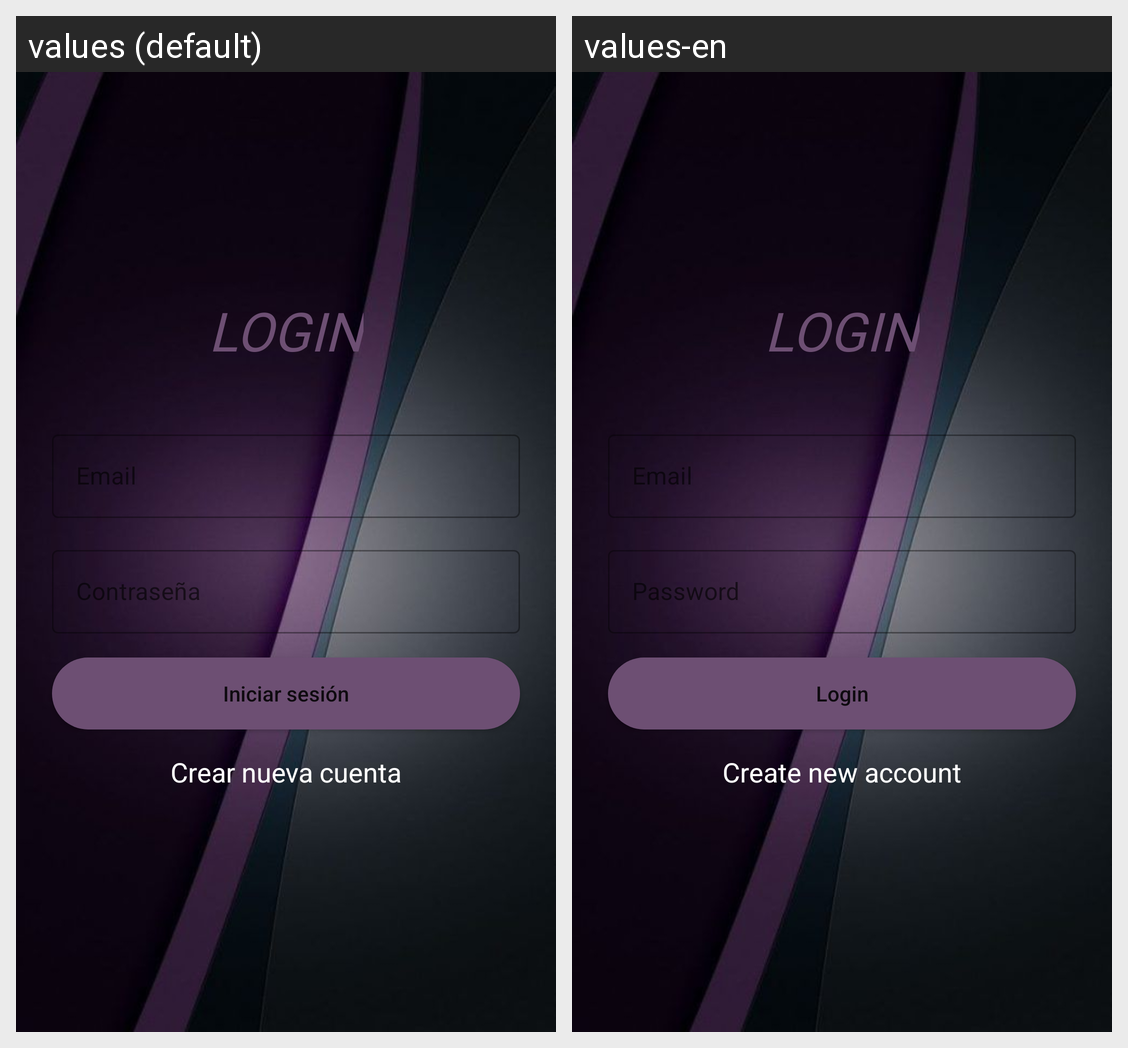

This grid shows one Android layout under two languages. Give, for every string resource on the screen, its name, the default text and each shown locale's text.
Android screen res/layout/activity_login.xml rendered under 2 locales, left to right: values (default), values-en. Device: Nexus 5 (rendered at 1080×1920; each locale shown at half size, 540×960, under a caption strip naming it); theme Theme.SocialAppV4.
Strings drawn on this screen, with the default value and each locale's value (text and hints the layout hard-codes, and strings that could not be matched under every locale, appear in the picture but are not listed):

email
  values: Email
  values-en: Email

iniciarsesion
  values: Iniciar sesión
  values-en: Login

crearnuevacuenta
  values: Crear nueva cuenta
  values-en: Create new account
